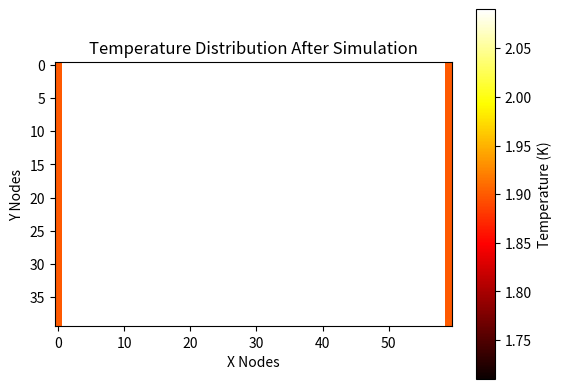

This figure's Python source:
import numpy as np
import matplotlib.pyplot as plt

# Constants
num_nodes_x = 60  # Number of nodes in the x direction
num_nodes_y = 40  # Number of nodes in the y direction
dx = dy = 0.001  # Spatial step in the x direction
q_top = 2  # Heat flux at the top boundary
q_bottom = 2  # Heat flux at the bottom boundary
dt = 0.01  # Time step
num_timesteps = 500  # Total number of time steps

# Node class
class Node:
    def __init__(self, x, y, temperature=1.9, density_superfluid=162.9, density_normal=147.5, entropy=756.95, viscosity=2.5*10**-6):
        self.x = x
        self.y = y
        self.temperature = temperature
        self.density_superfluid = density_superfluid
        self.density_normal = density_normal
        self.entropy = entropy
        self.viscosity = viscosity
        self.k = self.calculate_k()
        self.alpha = self.calculate_alpha()

    def calculate_k(self):
        L = num_nodes_y * dy # Length of the grid in meters
        total_density = self.density_superfluid + self.density_normal
        k = (((L * total_density * self.entropy)**2) / (8 * self.viscosity))
        return k

    def calculate_alpha(self):
        c_p = 5000  # Specific heat constant
        total_density = self.density_superfluid + self.density_normal
        alpha = self.k / (total_density * c_p)
        return alpha




# Main simulation function
def run_simulation():
    # Step 1: Initialize the grid
    nodes = [[Node(x, y) for x in range(num_nodes_x)] for y in range(num_nodes_y)]

    # Step 2: Simulation loop
    for t in range(num_timesteps):
        # Apply Neumann boundary conditions
        for x in range(num_nodes_x):
            # Top boundary (specified heat flux)
            T_interior_top = nodes[1][x].temperature  # First interior node below the boundary
            k_local_top = nodes[0][x].k  # Use local k value for boundary node
            nodes[0][x].temperature = T_interior_top + (q_top * dy) / k_local_top  # Update top boundary temperature

            # Bottom boundary (specified heat flux)
            T_interior_bottom = nodes[num_nodes_y - 2][x].temperature  # First interior node above the boundary
            k_local_bottom = nodes[num_nodes_y - 1][x].k  # Use local k value for boundary node
            nodes[num_nodes_y - 1][x].temperature = T_interior_bottom + (q_bottom * dy) / k_local_bottom  # Update bottom boundary temperature

        # Step 3: Compute temperature gradients
        T_xx = np.zeros((num_nodes_y, num_nodes_x))
        T_yy = np.zeros((num_nodes_y, num_nodes_x))

        for y in range(1, num_nodes_y - 1):
            for x in range(1, num_nodes_x - 1):
                T_xx[y][x] = (nodes[y][x + 1].temperature - 2 * nodes[y][x].temperature + nodes[y][x - 1].temperature) / (dx ** 2)
                T_yy[y][x] = (nodes[y + 1][x].temperature - 2 * nodes[y][x].temperature + nodes[y - 1][x].temperature) / (dy ** 2)

        # Step 4: Update interior node temperatures based on gradients
        for y in range(1, num_nodes_y - 1):
            for x in range(1, num_nodes_x - 1):
                # Update temperature using thermal diffusivity alpha
                nodes[y][x].temperature += nodes[y][x].alpha * (T_xx[y][x] + T_yy[y][x]) * dt

    # Step 5: Visualize the final temperature distribution
    visualize_results(nodes)

# Visualization function
def visualize_results(nodes):
    temperatures = np.array([[node.temperature for node in row] for row in nodes])
    plt.imshow(temperatures, cmap='hot', interpolation='nearest')
    plt.colorbar(label='Temperature (K)')
    plt.title('Temperature Distribution After Simulation')
    plt.xlabel('X Nodes')
    plt.ylabel('Y Nodes')
    plt.show()

# Run the simulation
run_simulation()

"""
# Initialize the grid with uniform temperature
def initialize_grid():
    nodes = []
    for y in range(num_nodes_y):
        row = []
        for x in range(num_nodes_x):
            # All nodes start at 1.9 K
            node = Node(x, y, temperature=1.9)
            row.append(node)
        nodes.append(row)
    return nodes

# Apply Neumann boundary conditions
def apply_neumann_bc(nodes, q_top, q_bottom, dy):
    # Top boundary
    for x in range(num_nodes_x):
        T_interior = nodes[1][x].temperature  # First interior node below the boundary
        k_local = nodes[0][x].k  # Use local k value for boundary node
        nodes[0][x].temperature = T_interior + (q_top * dy) / k_local  # Apply Neumann BC for top boundary

    # Bottom boundary
    for x in range(num_nodes_x):
        T_interior = nodes[num_nodes_y - 2][x].temperature  # First interior node above the boundary
        k_local = nodes[num_nodes_y - 1][x].k  # Use local k value for boundary node
        nodes[num_nodes_y - 1][x].temperature = T_interior + (q_bottom * dy) / k_local  # Apply Neumann BC for bottom boundary

    print("Top boundary temperatures:", [nodes[0][x].temperature for x in range(num_nodes_x)])
    print("Bottom boundary temperatures:", [nodes[num_nodes_y - 1][x].temperature for x in range(num_nodes_x)])

# Compute temperature gradients
def compute_temperature_gradients(nodes):
    T_xx = np.zeros((num_nodes_y, num_nodes_x))
    T_yy = np.zeros((num_nodes_y, num_nodes_x))

    for y in range(1, num_nodes_y - 1):
        for x in range(1, num_nodes_x - 1):
            T_xx[y][x] = (nodes[y][x + 1].temperature - 2 * nodes[y][x].temperature + nodes[y][x - 1].temperature) / (dx ** 2)
            T_yy[y][x] = (nodes[y + 1][x].temperature - 2 * nodes[y][x].temperature + nodes[y - 1][x].temperature) / (dy ** 2)
    return T_xx, T_yy

# Main simulation function
def run_simulation():
    nodes = initialize_grid()  # Initialize the grid

    for t in range(num_timesteps):
        apply_neumann_bc(nodes, q_top, q_bottom, dy)  # Update boundary conditions
        T_xx, T_yy = compute_temperature_gradients(nodes)  # Calculate gradients

        # Update temperatures based on the calculated gradients
        for y in range(1, num_nodes_y - 1):
            for x in range(1, num_nodes_x - 1):
                # Update temperature using thermal diffusivity alpha
                nodes[y][x].temperature += nodes[y][x].alpha * (T_xx[y][x] + T_yy[y][x]) * dt

    # Visualize the final temperature distribution
    visualize_results(nodes)

# Visualization function
def visualize_results(nodes):
    temperatures = np.array([[node.temperature for node in row] for row in nodes])
    plt.imshow(temperatures, cmap='hot', interpolation='nearest')
    plt.colorbar(label='Temperature (K)')
    plt.title('Temperature Distribution After Simulation')
    plt.xlabel('X Nodes')
    plt.ylabel('Y Nodes')
    plt.show()

# Run the simulation
run_simulation()
"""